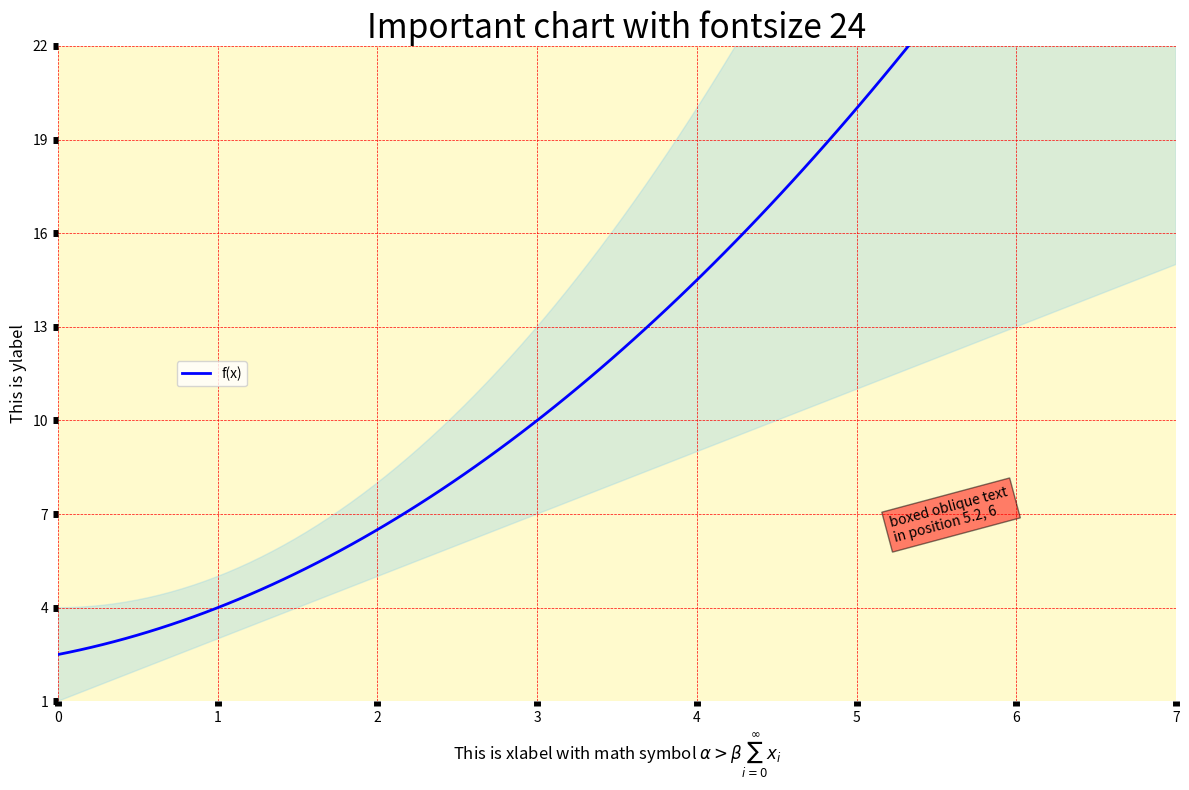

Python code for this plot:
import matplotlib.pyplot as plt
import numpy as np
from matplotlib.patches import Rectangle
from matplotlib.transforms import Affine2D

plt.figure(figsize=(12, 8))

x = np.linspace(0, 7, 100)
y_top = 4 + x**2
y_bottom = 1 + 2 * x
y_average = (y_top + y_bottom) / 2

plt.fill_between(x, y_bottom, y_top, alpha=0.3, color='skyblue')
plt.plot(x, y_average, color='blue', linewidth=2, label='f(x)')

plt.title("Important chart with fontsize 24", fontsize=24)
plt.xlabel("This is xlabel with math symbol $\\alpha > \\beta \\sum_{i=0}^\\infty x_i$", fontsize=12)
plt.ylabel("This is ylabel", fontsize=12)

plt.xlim(0, 7)
plt.ylim(1, 22)

plt.xticks(range(8))
plt.yticks(range(1, 23, 3))

plt.grid(color='red', linestyle='--', linewidth=0.5)

ax = plt.gca()
ax.set_facecolor('#FFFACD')

for spine in ax.spines.values():
    spine.set_visible(False)

plt.legend(loc='center left', bbox_to_anchor=(0.1, 0.5))

plt.text(5.2, 6, 'boxed oblique text\nin position 5.2, 6', 
         bbox=dict(facecolor='red', alpha=0.5), 
         rotation=15, ha='left', va='bottom')

ax.tick_params(width=5)

plt.tight_layout()
plt.show()
